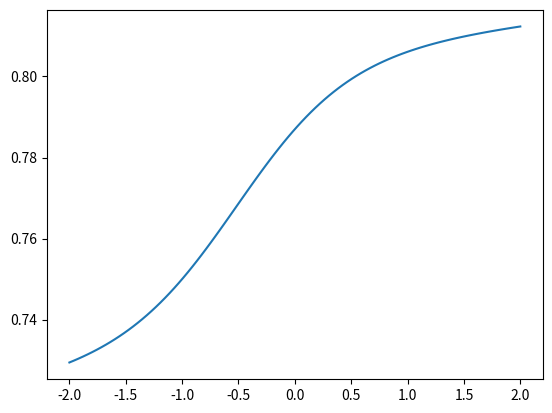

Reproduce this figure in Python.
from math import exp
import numpy as np
from matplotlib import pyplot as plt


def sigmoid(x):
    return 1/(1+exp(-x))


x = np.array([6.8, 225, 0.44, 0.68])

b_0 = 1.4

w_11 = np.array([-0.5, -0.1])
w_12 = np.array([0.9, 2])

w_2 = np.array([-1, 0.4])


def h(x): return sigmoid(x)

def f(x): 
    return h(b_0 + w_2[0] * h(np.insert(np.array([x]), 0, 1)@w_11) + w_2[1]*h(np.insert(np.array([x]), 0, 1)@w_12)) 

x = []
y = []


f_v = np.vectorize(f)
x = np.linspace(-2, 2, num=100)
y = f_v(x)

print(x)
print(y)

plt.plot(x, y)
plt.show()